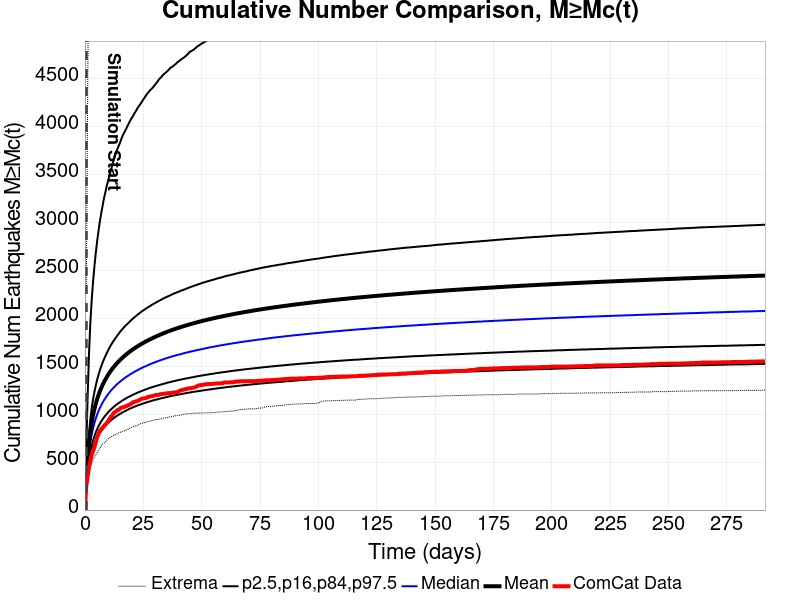

The table this chart was drawn from, first rows:
Time (days), ComCat Data, Simulation Mean, Simulation Median, Simulation Mode, Simulation Minimum, Simulation Maximum, 2.5 %-ile, 16 %-ile, 84 %-ile, 97.5 %-ile
0.0, 0.0, , , , , , , , , 
0.5837, 256.0, 301.6, 270, 252, 156, 2252, 205, 232, 342, 667
1.167, 354.0, 516.2, 453, 414, 277, 4387, 346, 389, 592, 1195
1.751, 455.0, 695, 604, 558, 367, 6048, 461, 516, 803, 1638
2.335, 519.0, 820.1, 710, 637, 443, 7150, 541, 605, 952, 1958
2.919, 577.0, 915.8, 791, 749, 492, 7851, 601, 673, 1067, 2197
3.502, 617.0, 992, 855, 773, 529, 8223, 649, 727, 1158, 2387
4.086, 656.0, 1056, 909, 837, 555, 8518, 690, 772, 1235, 2547
4.67, 708.0, 1111, 956, 840, 578, 8766, 724, 811, 1301, 2685
5.254, 761.0, 1159, 997, 891, 599, 8954, 754, 845, 1361, 2807
5.837, 797.0, 1202, 1033, 929, 627, 9088, 780, 875, 1412, 2915
6.421, 828.0, 1240, 1065, 956, 648, 11586, 804, 901, 1459, 3012
7.005, 843.0, 1274, 1094, 969, 672, 12663, 825, 925, 1500, 3098
7.588, 860.0, 1305, 1121, 986, 689, 13379, 844, 947, 1538, 3174
8.172, 877.0, 1334, 1145, 1033, 697, 13848, 862, 967, 1573, 3251
8.756, 890.0, 1361, 1167, 1034, 711, 14183, 879, 985, 1605, 3313
9.34, 908.0, 1385, 1188, 1065, 727, 14469, 894, 1003, 1636, 3378
9.923, 928.0, 1409, 1208, 1096, 742, 14774, 908, 1019, 1664, 3434
10.51, 948.0, 1431, 1226, 1083, 752, 14998, 921, 1034, 1692, 3484
11.09, 973.0, 1451, 1244, 1153, 762, 15192, 934, 1048, 1718, 3540
11.67, 985.0, 1471, 1260, 1110, 771, 15331, 946, 1061, 1741, 3593
12.26, 1011, 1489, 1275, 1107, 779, 15520, 957, 1074, 1763, 3644
12.84, 1018, 1506, 1290, 1173, 786, 15860, 968, 1086, 1784, 3689
13.43, 1033, 1523, 1304, 1150, 791, 16062, 978, 1097, 1804, 3735
14.01, 1042, 1538, 1317, 1166, 795, 16220, 987, 1108, 1823, 3768
14.59, 1046, 1553, 1329, 1165, 807, 16335, 996, 1118, 1842, 3803
15.18, 1061, 1567, 1341, 1238, 811, 16478, 1004, 1127, 1862, 3839
15.76, 1068, 1581, 1353, 1176, 815, 16620, 1013, 1137, 1878, 3878
16.34, 1072, 1594, 1364, 1206, 819, 16715, 1021, 1146, 1895, 3912
16.93, 1076, 1606, 1374, 1191, 827, 16798, 1028, 1154, 1910, 3939
17.51, 1083, 1618, 1384, 1229, 833, 16901, 1036, 1163, 1925, 3966
18.1, 1086, 1630, 1394, 1206, 840, 16975, 1043, 1171, 1938, 3996
18.68, 1094, 1641, 1403, 1269, 844, 17065, 1050, 1179, 1952, 4024
19.26, 1101, 1652, 1413, 1234, 856, 17151, 1057, 1186, 1966, 4053
19.85, 1106, 1663, 1421, 1337, 860, 17239, 1063, 1193, 1980, 4079
20.43, 1122, 1673, 1430, 1265, 866, 17297, 1069, 1200, 1993, 4099
21.01, 1126, 1683, 1438, 1347, 873, 17361, 1075, 1207, 2006, 4127
21.6, 1130, 1692, 1446, 1289, 876, 17428, 1081, 1213, 2017, 4150
22.18, 1135, 1701, 1454, 1272, 876, 17474, 1086, 1220, 2029, 4173
22.77, 1139, 1710, 1461, 1309, 889, 17532, 1092, 1226, 2040, 4199
23.35, 1147, 1719, 1469, 1347, 893, 17578, 1097, 1232, 2051, 4218
23.93, 1156, 1727, 1476, 1369, 902, 17649, 1102, 1237, 2063, 4238
24.52, 1162, 1736, 1483, 1328, 907, 17705, 1107, 1243, 2073, 4261
25.1, 1163, 1744, 1490, 1341, 909, 17758, 1112, 1249, 2083, 4282
25.68, 1166, 1752, 1496, 1343, 913, 17817, 1117, 1254, 2092, 4304
26.27, 1169, 1759, 1502, 1370, 918, 17857, 1121, 1259, 2102, 4326
26.85, 1178, 1767, 1509, 1336, 921, 17903, 1126, 1264, 2111, 4345
27.44, 1180, 1774, 1515, 1414, 925, 17949, 1130, 1270, 2120, 4361
28.02, 1185, 1781, 1521, 1368, 927, 17980, 1134, 1275, 2128, 4379
28.6, 1186, 1788, 1527, 1320, 931, 18020, 1138, 1279, 2138, 4391
29.19, 1190, 1795, 1533, 1375, 934, 18054, 1143, 1284, 2146, 4407
29.77, 1195, 1802, 1538, 1367, 939, 18109, 1147, 1288, 2154, 4425
30.35, 1198, 1808, 1544, 1348, 942, 18172, 1150, 1293, 2162, 4443
30.94, 1200, 1815, 1549, 1375, 943, 18202, 1154, 1297, 2170, 4461
31.52, 1201, 1821, 1554, 1399, 945, 18245, 1157, 1301, 2178, 4482
32.1, 1206, 1827, 1560, 1409, 949, 18283, 1161, 1305, 2186, 4499
32.69, 1208, 1833, 1564, 1405, 951, 18317, 1165, 1309, 2193, 4513
33.27, 1211, 1839, 1569, 1410, 956, 18345, 1168, 1313, 2201, 4530
33.86, 1212, 1845, 1574, 1336, 959, 18401, 1171, 1317, 2208, 4544
34.44, 1214, 1850, 1579, 1382, 961, 18429, 1175, 1321, 2215, 4556
... 440 more rows
